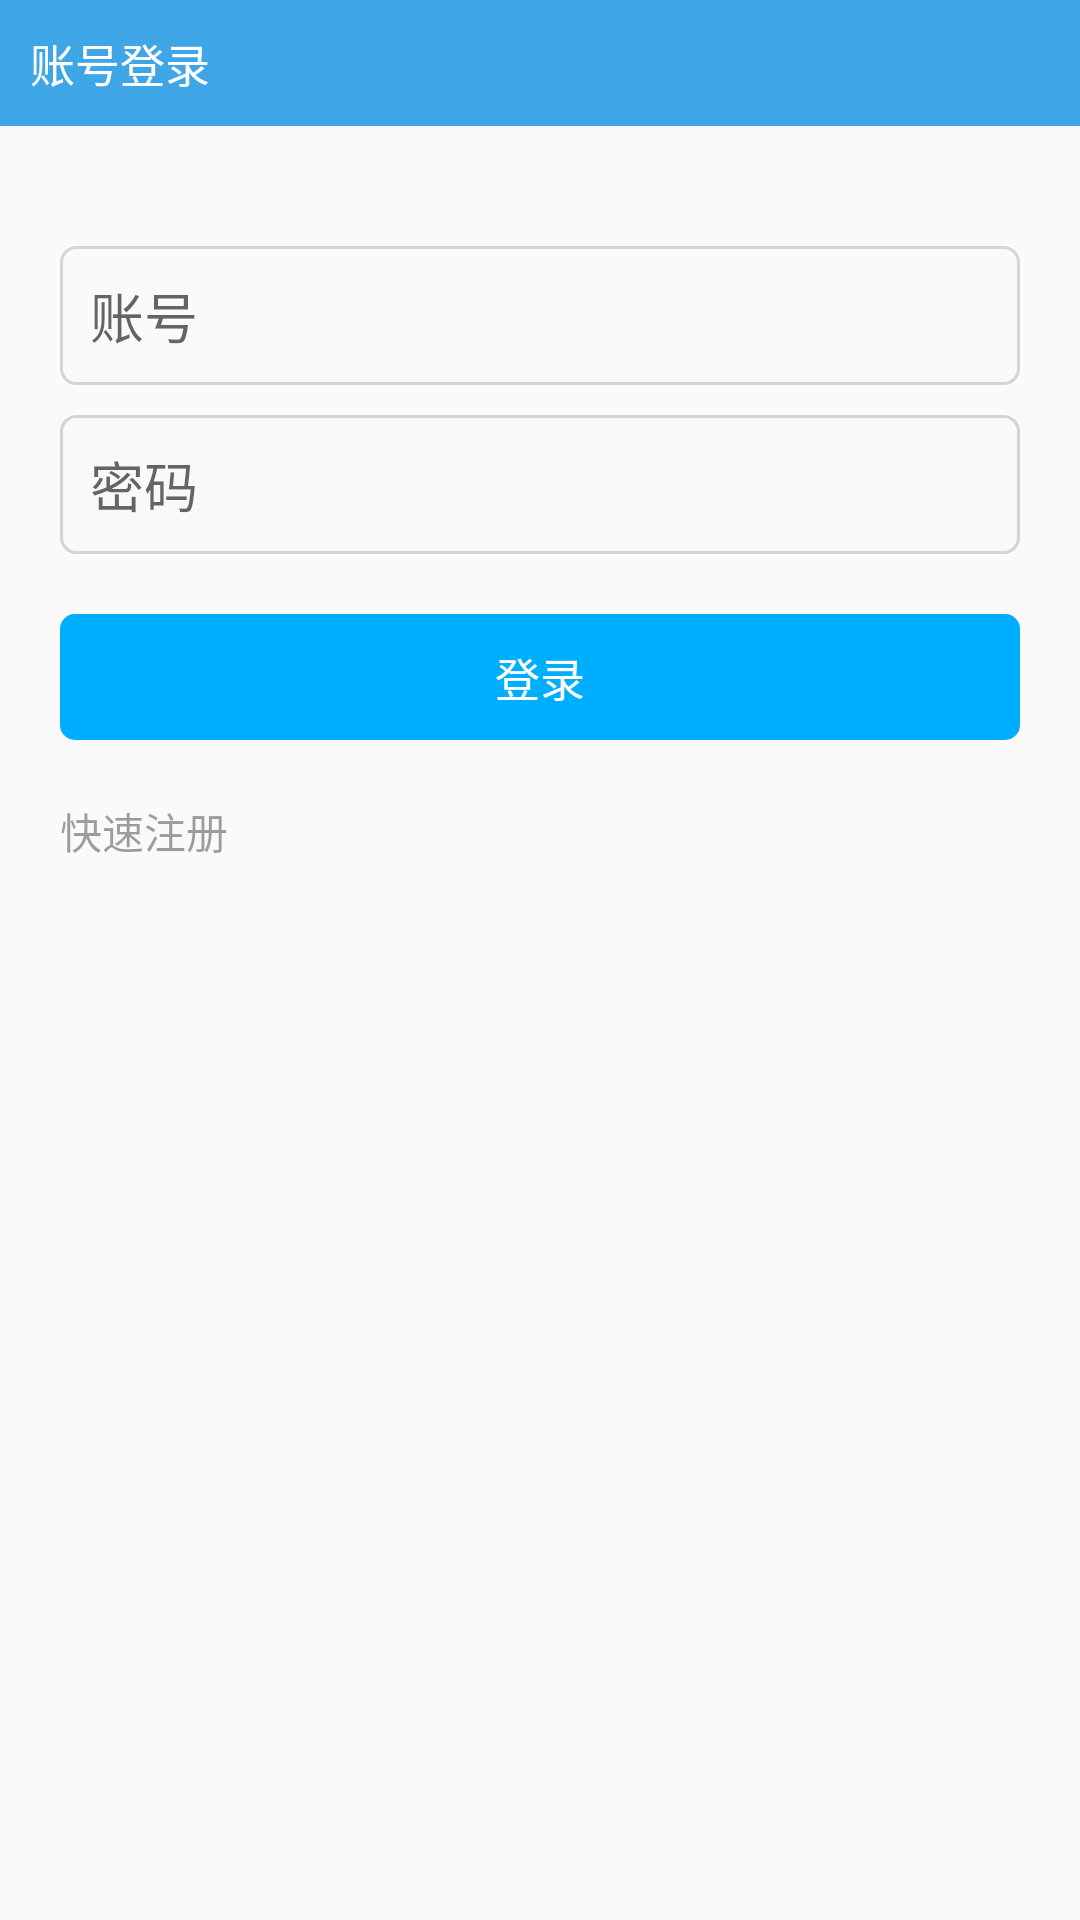

The Android layout XML behind this screen, and the referenced resources:
<!-- AndroidManifest.xml: application theme AppTheme -->
<!-- res/layout/activity_login.xml -->
<?xml version="1.0" encoding="utf-8"?>
<LinearLayout xmlns:android="http://schemas.android.com/apk/res/android"
    android:layout_width="match_parent"
    android:layout_height="match_parent"
    android:orientation="vertical">

    <LinearLayout
        android:layout_width="match_parent"
        android:layout_height="wrap_content"
        android:background="@color/colorBg"
        android:orientation="horizontal"
        android:padding="@dimen/common_padding">

        <ImageView
            android:id="@+id/login_back_btn"
            android:layout_width="wrap_content"
            android:layout_height="wrap_content"
            android:src="@mipmap/ic_back_normal" />

        <TextView
            android:layout_width="wrap_content"
            android:layout_height="wrap_content"
            android:layout_gravity="center_vertical"
            android:text="@string/login_txt"
            android:textColor="@color/colorTextWhite"
            android:textSize="@dimen/common_text_size" />

    </LinearLayout>

    <ImageView
        android:layout_width="wrap_content"
        android:layout_height="wrap_content"
        android:layout_gravity="center_horizontal"
        android:layout_margin="@dimen/login_margin"
        android:src="@mipmap/icon_logo" />

    <EditText
        android:id="@+id/login_user_name_et"
        android:layout_width="match_parent"
        android:layout_height="wrap_content"
        android:layout_marginLeft="@dimen/login_margin"
        android:layout_marginRight="@dimen/login_margin"
        android:background="@drawable/login_et_bg"
        android:hint="@string/login_hint_user"
        android:padding="@dimen/common_padding" />

    <LinearLayout
        android:orientation="horizontal"
        android:layout_marginTop="@dimen/common_padding"
        android:layout_width="match_parent"
        android:layout_height="wrap_content"
        android:background="@drawable/login_et_bg"
        android:layout_marginLeft="@dimen/login_margin"
        android:layout_marginRight="@dimen/login_margin">


        <EditText
            android:id="@+id/login_user_password_et"
            android:layout_width="0dp"
            android:layout_weight="1"
            android:layout_height="wrap_content"
            android:background="@color/colorBgAlpha"
            android:password="true"
            android:hint="@string/login_psw_hint"
            android:padding="@dimen/common_padding" />

        <CheckBox
            android:id="@+id/login_psw_eye"
            android:button="@null"
            android:background="@drawable/login_eye_selector"
            android:layout_width="wrap_content"
            android:layout_height="wrap_content" />

    </LinearLayout>

    <RelativeLayout
        android:id="@+id/login_bt_login"
        android:layout_margin="@dimen/login_margin"
        android:background="@drawable/login_bt_bg"
        android:layout_width="match_parent"
        android:layout_height="wrap_content">

        <TextView
            android:textColor="@color/colorTextWhite"
            android:text="@string/login_bt_tv"
            android:textSize="@dimen/common_text_size"
            android:padding="@dimen/common_padding"
            android:layout_centerInParent="true"
            android:layout_width="wrap_content"
            android:layout_height="wrap_content" />

    </RelativeLayout>


    <TextView
        android:id="@+id/login_to_register"
        android:text="@string/login_register_bt"
        android:layout_marginStart="@dimen/login_margin"
        android:alpha="0.7"
        android:layout_width="wrap_content"
        android:layout_height="wrap_content" />

</LinearLayout>
<!-- resources referenced by this layout -->
<resources>
  <color name="colorBg">#3ea6e7</color>
  <color name="colorBgAlpha">#01000000</color>
  <color name="colorTextWhite">#ffffff</color>
  <dimen name="common_padding">10dp</dimen>
  <dimen name="common_text_size">15sp</dimen>
  <dimen name="login_margin">20dp</dimen>
  <!-- drawable login_bt_bg (drawable) -->
  <?xml version="1.0" encoding="utf-8"?>
  <shape xmlns:android="http://schemas.android.com/apk/res/android">
  
  
      <corners android:radius="5dp"/>
      <solid android:color="#00aeff"/>
  
  </shape>
  <!-- drawable login_et_bg (drawable) -->
  <?xml version="1.0" encoding="utf-8"?>
  <shape xmlns:android="http://schemas.android.com/apk/res/android">
  
      <stroke android:width="1dp"
          android:color="#d5d5d5"/>
  
      <corners android:radius="5dp"/>
  </shape>
  <!-- drawable login_eye_selector (drawable) -->
  <?xml version="1.0" encoding="utf-8"?>
  <selector xmlns:android="http://schemas.android.com/apk/res/android">
  
      <item android:drawable="@mipmap/login_close_eye" android:state_checked="false"/>
      <item android:drawable="@mipmap/login_open_eye" android:state_checked="true"/>
  
  </selector>
  <string name="login_bt_tv">登录</string>
  <string name="login_hint_user">账号</string>
  <string name="login_psw_hint">密码</string>
  <string name="login_register_bt">快速注册</string>
  <string name="login_txt">账号登录</string>
  <style name="AppTheme" parent="Theme.AppCompat.Light.NoActionBar">
          
          <item name="colorPrimary">@color/colorPrimary</item>
          <item name="colorPrimaryDark">@color/colorPrimaryDark</item>
          <item name="colorAccent">@color/colorAccent</item>
      </style>
  <color name="colorPrimary">#3F51B5</color>
  <color name="colorPrimaryDark">#303F9F</color>
  <color name="colorAccent">#FF4081</color>
</resources>
